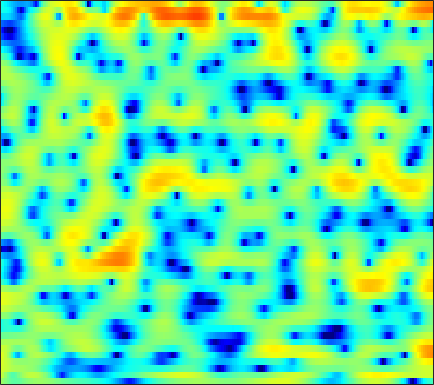

Source data for this figure (header and first rows):
1.3355, 0.78068, 0.035622, -0.65196, -1.0845, -1.5006, -1.6861, -1.6707, -1.4585, -1.0906, -0.66557, -0.3379, 0.067305, 0.41636, 0.63693, 0.86365, 1.015, 1.0812, 1.1051, 1.0525, 0.94623, 0.83213, 0.62726, 0.3909
3.245, 2.278, 0.8867, -0.4915, -1.355, -2.002, -1.884, -1.391, -0.4812, 0.4486, 1.259, 1.754, 2.258, 2.577, 2.701, 2.711, 2.552, 2.32, 1.854, 1.204, 0.343, -0.4507, -1.736, -3.337
3.745, 3.408, 2.978, 2.586, 2.327, 2.037, 1.814, 1.687, 1.562, 1.466, 1.379, 1.303, 1.171, 0.9844, 0.7972, 0.4701, 0.04161, -0.351, -0.9811, -1.743, -2.639, -3.403, -4.527, -5.755
3.844, 3.488, 2.98, 2.458, 2.07, 1.583, 1.166, 0.9204, 0.6999, 0.5965, 0.5834, 0.6133, 0.6706, 0.7068, 0.6973, 0.6173, 0.443, 0.2418, -0.1399, -0.6414, -1.27, -1.819, -2.649, -3.572
4.22, 3.729, 2.788, 1.45, 0.1242, -2.211, -5.348, -7.971, -9.063, -6.247, -3.317, -1.656, -0.03691, 1.058, 1.593, 2.022, 2.19, 2.163, 1.96, 1.593, 1.11, 0.6836, 0.06039, -0.607
3.236, 3.173, 2.823, 2.198, 1.575, 0.6175, -0.3005, -0.7907, -0.9776, -0.6038, 0.08561, 0.6365, 1.265, 1.685, 1.805, 1.684, 1.245, 0.6933, -0.3353, -1.714, -3.402, -4.766, -6.258, -6.633
1.547, 1.66, 1.726, 1.706, 1.655, 1.574, 1.496, 1.455, 1.429, 1.445, 1.481, 1.502, 1.47, 1.355, 1.175, 0.7763, 0.1622, -0.4681, -1.559, -2.954, -4.641, -6.001, -7.415, -7.514
-1.037, -0.9315, -0.806, -0.6967, -0.6296, -0.5495, -0.4673, -0.3915, -0.2589, -0.09225, 0.09013, 0.235, 0.4054, 0.5336, 0.5946, 0.6198, 0.5663, 0.4679, 0.2673, 0.0204, -0.2247, -0.3779, -0.5048, -0.5078
-4.506, -4.054, -3.668, -3.537, -3.587, -3.786, -4.029, -4.139, -4.039, -3.583, -2.826, -2.148, -1.234, -0.4015, 0.1468, 0.756, 1.226, 1.492, 1.744, 1.89, 1.956, 1.969, 1.943, 1.875
-4.648, -3.877, -3.504, -3.792, -4.475, -6.163, -9.176, -13.14, -25.19, -14.31, -8.004, -5.185, -2.549, -0.6874, 0.3641, 1.416, 2.153, 2.553, 2.924, 3.126, 3.187, 3.151, 2.998, 2.74
0.6101, 0.5587, 0.3446, -0.07504, -0.5338, -1.292, -2.111, -2.631, -2.951, -2.667, -1.891, -1.171, -0.2344, 0.5853, 1.091, 1.604, 1.942, 2.091, 2.176, 2.135, 1.973, 1.783, 1.429, 0.9703
3.393, 3.18, 2.882, 2.56, 2.309, 1.967, 1.639, 1.422, 1.186, 0.9989, 0.8649, 0.7958, 0.6879, 0.5105, 0.3264, 0.009194, -0.3643, -0.6824, -1.135, -1.571, -1.969, -2.25, -2.632, -3.032
4.41, 4.211, 3.958, 3.699, 3.504, 3.236, 2.955, 2.738, 2.417, 2.073, 1.647, 1.267, 0.6559, -0.1233, -0.8569, -2.069, -3.541, -4.809, -6.575, -7.989, -8.517, -8.31, -7.729, -7.294
4.104, 3.992, 3.818, 3.62, 3.471, 3.272, 3.091, 2.957, 2.784, 2.578, 2.275, 1.94, 1.337, 0.5052, -0.3311, -1.855, -4.027, -6.218, -10.37, -16.37, -15.98, -12.36, -9.24, -7.692
1.664, 1.614, 1.352, 0.968, 0.6693, 0.3861, 0.3094, 0.4149, 0.7282, 1.135, 1.561, 1.806, 1.959, 1.9, 1.715, 1.29, 0.6611, 0.1099, -0.6686, -1.268, -1.538, -1.553, -1.513, -1.505
-2.96, -3.446, -4.636, -6.487, -8.32, -10.98, -11.89, -10.43, -7.545, -4.998, -3.023, -1.779, -0.4588, 0.5116, 1.056, 1.587, 1.932, 2.075, 2.194, 2.238, 2.229, 2.208, 2.148, 2.039
-5.034, -6.118, -7.944, -10.3, -12.4, -15.12, -16.1, -14.96, -12.32, -9.464, -6.91, -5.263, -3.335, -1.681, -0.6468, 0.4603, 1.305, 1.791, 2.281, 2.587, 2.724, 2.748, 2.723, 2.625
-4.114, -5.361, -7.238, -9.297, -10.98, -13.4, -15.67, -16.76, -15.47, -12.4, -8.896, -6.564, -4.01, -1.907, -0.5677, 0.8567, 1.932, 2.545, 3.097, 3.369, 3.414, 3.281, 2.935, 2.443
-3.47, -4.716, -6.372, -8.093, -9.484, -11.59, -13.95, -15.41, -14.36, -10.51, -6.896, -4.665, -2.094, -0.007568, 1.245, 2.601, 3.62, 4.171, 4.593, 4.691, 4.47, 4.058, 3.115, 1.638
-8.334, -9.236, -10.04, -10.6, -10.73, -10.52, -9.791, -8.958, -7.446, -5.821, -3.928, -2.555, -0.8964, 0.6042, 1.559, 2.575, 3.327, 3.705, 3.992, 4.036, 3.775, 3.411, 2.648, 1.527
-20.43, -18.1, -18.06, -19.98, -21.1, -17.86, -13.32, -10.57, -7.614, -5.212, -3.368, -2.172, -0.7971, 0.2531, 0.8882, 1.541, 1.96, 2.135, 2.248, 2.226, 2.108, 1.99, 1.83, 1.693
-9.953, -10.62, -11.57, -12.52, -12.63, -11.19, -8.672, -6.759, -4.586, -2.817, -1.403, -0.6031, 0.2421, 0.7847, 1.004, 1.088, 0.9314, 0.6868, 0.1996, -0.3674, -0.7624, -0.8727, -0.6302, 0.01234
-1.037, -1.515, -1.933, -2.12, -2.09, -1.816, -1.333, -0.9006, -0.2681, 0.2359, 0.6579, 0.8785, 0.9669, 0.8908, 0.6727, 0.1325, -0.7333, -1.649, -3.407, -5.993, -9.847, -12.95, -10.76, -5.944
2.134, 1.951, 1.722, 1.535, 1.416, 1.281, 1.151, 1.048, 0.8616, 0.6519, 0.3239, 0.038, -0.4219, -0.975, -1.431, -2.129, -2.966, -3.737, -4.921, -6.405, -7.849, -8.372, -7.548, -5.434
3.286, 3.295, 3.208, 3.026, 2.824, 2.463, 1.99, 1.556, 0.83, -0.01327, -1.015, -1.849, -2.97, -4.062, -4.716, -5.289, -5.508, -5.505, -5.332, -5.091, -4.71, -4.316, -3.617, -2.748
4.125, 4.254, 4.274, 4.117, 3.88, 3.401, 2.716, 2.053, 0.9354, -0.5113, -2.326, -4.026, -6.837, -10.4, -13.11, -13.84, -11.23, -9.206, -7.16, -5.573, -4.345, -3.581, -2.691, -1.933
4.42, 4.601, 4.678, 4.56, 4.344, 3.876, 3.187, 2.507, 1.377, -0.0883, -1.912, -3.595, -6.278, -9.391, -11.51, -12.19, -10.52, -8.976, -7.205, -5.762, -4.578, -3.817, -2.956, -2.279
3.95, 4.17, 4.308, 4.274, 4.135, 3.793, 3.274, 2.766, 1.942, 0.9339, -0.2483, -1.218, -2.599, -3.925, -4.838, -5.819, -6.472, -6.772, -6.863, -6.574, -5.928, -5.23, -4.234, -3.324
3.035, 3.351, 3.587, 3.641, 3.571, 3.359, 3.042, 2.739, 2.25, 1.685, 0.9864, 0.3997, -0.5512, -1.657, -2.648, -4.249, -6.276, -8.224, -11.48, -13.88, -11.63, -8.916, -5.984, -3.897
1.722, 2.066, 2.199, 2.055, 1.824, 1.466, 1.182, 1.079, 1.024, 1.073, 1.061, 0.9531, 0.6277, 0.0166, -0.647, -1.868, -3.575, -5.161, -7.593, -8.97, -7.798, -5.958, -3.647, -1.86
0.4852, 0.4192, -0.1411, -1.29, -2.523, -4.514, -6.05, -5.913, -4.169, -2.254, -0.7333, 0.04112, 0.6997, 0.9349, 0.9047, 0.6347, 0.1898, -0.1841, -0.5944, -0.7882, -0.6598, -0.3909, 0.1339, 0.7053
0.2034, -0.2044, -1.176, -2.766, -4.537, -7.933, -11.85, -11.14, -6.996, -3.663, -1.453, -0.2783, 0.7551, 1.372, 1.6, 1.678, 1.581, 1.422, 1.179, 0.929, 0.7689, 0.7085, 0.7203, 0.8313
0.5656, 0.3454, -0.08379, -0.6371, -1.08, -1.592, -1.791, -1.632, -1.02, -0.1825, 0.6513, 1.202, 1.738, 2.055, 2.123, 2.009, 1.669, 1.277, 0.6108, -0.1514, -0.9135, -1.374, -1.744, -1.748
0.3215, 0.3597, 0.4074, 0.4533, 0.5288, 0.695, 0.9557, 1.186, 1.609, 2.022, 2.426, 2.646, 2.837, 2.831, 2.683, 2.253, 1.51, 0.7169, -0.735, -2.723, -5.389, -7.754, -10.01, -8.765
-1.595, -1.486, -1.272, -0.9096, -0.547, 0.05987, 0.7302, 1.258, 1.876, 2.447, 2.896, 3.14, 3.315, 3.283, 3.115, 2.664, 1.916, 1.129, -0.3108, -2.294, -5.013, -7.439, -9.773, -8.46
-6.146, -6.626, -6.913, -6.315, -5.34, -3.721, -2.108, -1.017, 0.1976, 1.163, 1.863, 2.263, 2.596, 2.751, 2.742, 2.581, 2.249, 1.888, 1.277, 0.5835, -0.1461, -0.6033, -0.9776, -1.025
-11.57, -14.73, -24.82, -20.39, -13.24, -8.262, -5.14, -3.51, -1.845, -0.7119, 0.08392, 0.4839, 0.863, 1.107, 1.232, 1.353, 1.439, 1.476, 1.521, 1.521, 1.552, 1.559, 1.588, 1.629
-9.416, -9.68, -9.697, -8.805, -7.615, -5.81, -4.177, -3.147, -2.217, -1.637, -1.377, -1.356, -1.429, -1.52, -1.484, -1.238, -0.7492, -0.2625, 0.4327, 1.094, 1.675, 2.039, 2.416, 2.676
-6.638, -5.428, -4.185, -3.15, -2.46, -1.702, -1.178, -0.9861, -1.008, -1.417, -2.296, -3.221, -4.898, -6.783, -7.787, -7.429, -5.401, -3.65, -1.559, 0.1582, 1.439, 2.188, 2.896, 3.305
-2.381, -1.264, -0.1147, 0.7174, 1.157, 1.521, 1.547, 1.283, 0.6635, -0.4237, -2.129, -3.803, -6.922, -11.3, -15.45, -14.54, -9.105, -6.037, -2.879, -0.5086, 1.253, 2.245, 3.102, 3.472
0.8002, 1.273, 1.913, 2.421, 2.685, 2.8, 2.637, 2.287, 1.491, 0.2307, -1.466, -3.036, -5.501, -8, -9.513, -9.986, -8.373, -6.337, -3.623, -1.198, 0.6491, 1.681, 2.57, 2.897
-0.4639, 0.1207, 0.9452, 1.666, 2.062, 2.334, 2.304, 2.09, 1.421, 0.3413, -1.176, -2.7, -5.393, -9.249, -13.72, -19.39, -11.87, -7.889, -4.266, -1.733, 0.08264, 1.053, 1.945, 2.397
-6.186, -4.119, -2.032, -0.5316, 0.2607, 0.9725, 1.283, 1.285, 1.008, 0.459, -0.3815, -1.184, -2.365, -3.533, -4.208, -4.539, -4.111, -3.399, -2.253, -1.124, -0.09223, 0.5453, 1.226, 1.702
-7.09, -5.034, -2.897, -1.361, -0.5149, 0.2728, 0.7361, 0.879, 0.8903, 0.6883, 0.3226, -0.01678, -0.5049, -0.9922, -1.283, -1.538, -1.615, -1.559, -1.358, -1.058, -0.7034, -0.3878, 0.05115, 0.5029
-2.38, -1.735, -0.8676, -0.1045, 0.3686, 0.8201, 1.107, 1.223, 1.225, 1.076, 0.8277, 0.5956, 0.2175, -0.1924, -0.5163, -0.9566, -1.386, -1.706, -2.097, -2.404, -2.577, -2.54, -2.228, -1.617
0.5666, 0.846, 1.183, 1.463, 1.614, 1.74, 1.751, 1.703, 1.537, 1.299, 0.984, 0.6945, 0.2502, -0.2464, -0.6796, -1.342, -2.151, -2.883, -4.083, -5.588, -7.229, -8.207, -8.025, -6.097
2.048, 2.154, 2.21, 2.167, 2.071, 1.882, 1.606, 1.337, 0.96, 0.5535, 0.1045, -0.2627, -0.7571, -1.297, -1.724, -2.356, -3.13, -3.859, -5.205, -7.293, -10.7, -14.61, -15.45, -8.999
2.167, 2.106, 1.881, 1.492, 1.115, 0.4908, -0.183, -0.7139, -1.387, -2.053, -2.67, -3.096, -3.648, -4.17, -4.47, -4.713, -4.726, -4.641, -4.515, -4.391, -4.241, -3.955, -3.114, -1.782
1.017, 0.7666, 0.1912, -0.6594, -1.458, -2.781, -4.231, -5.371, -6.619, -7.475, -7.986, -8.299, -9.031, -10.21, -11.23, -11.67, -9.909, -7.933, -5.41, -3.271, -1.554, -0.4609, 0.8645, 2.034
-1.508, -1.903, -2.742, -3.98, -5.247, -7.467, -10.71, -14.08, -20.49, -19.96, -15.52, -13.83, -13.23, -14.29, -16.42, -18.91, -13.81, -9.659, -5.593, -2.616, -0.3384, 1.016, 2.479, 3.619
-5.159, -5.586, -6.369, -7.416, -8.393, -9.98, -12.05, -13.6, -15.35, -15.29, -13.78, -12.53, -11.08, -9.976, -9.194, -7.944, -6.278, -4.853, -2.855, -0.9572, 0.7157, 1.801, 3.001, 3.929
-9.258, -9.738, -10.45, -11.18, -11.59, -11.99, -12.2, -12.15, -11.88, -11.21, -10.29, -9.407, -8.173, -6.933, -5.968, -4.668, -3.334, -2.325, -0.9875, 0.2793, 1.421, 2.193, 3.068, 3.763
-13.12, -14.17, -15.87, -17.41, -17.92, -17.12, -15.24, -13.97, -12.22, -10.65, -9.159, -8.099, -6.737, -5.371, -4.4, -3.132, -1.92, -1.042, 0.04727, 1.011, 1.862, 2.412, 3.026, 3.512
-14.61, -16.27, -19.86, -26.43, -31.53, -22.52, -17.63, -14.92, -12.41, -10.41, -8.653, -7.44, -5.903, -4.444, -3.409, -2.097, -0.8964, -0.08075, 0.8771, 1.688, 2.335, 2.695, 3.046, 3.248
-11.93, -12.32, -13.05, -13.71, -13.97, -13.66, -12.71, -11.93, -10.83, -9.61, -8.178, -6.963, -5.275, -3.64, -2.431, -0.9727, 0.3151, 1.156, 2.093, 2.828, 3.294, 3.461, 3.414, 3.054
-7.499, -7.106, -7.018, -7.292, -7.667, -8.377, -9.245, -10.39, -11.79, -12.38, -10.84, -8.839, -6.039, -3.605, -2.086, -0.3633, 1.111, 2.077, 3.198, 4.048, 4.574, 4.707, 4.389, 3.365
-4.653, -4.697, -5.033, -5.641, -6.23, -7.372, -9.177, -11.05, -14.71, -19.26, -16.15, -12.29, -8.763, -6.588, -5.45, -4.214, -2.929, -1.813, -0.1285, 1.455, 2.725, 3.364, 3.751, 3.566
-4.373, -5.006, -5.874, -6.731, -7.371, -8.093, -8.879, -9.256, -9.79, -9.98, -9.767, -9.454, -9.179, -9.545, -10.54, -13.33, -16.03, -12.54, -6.953, -3.066, -0.4016, 1.023, 2.39, 3.253
